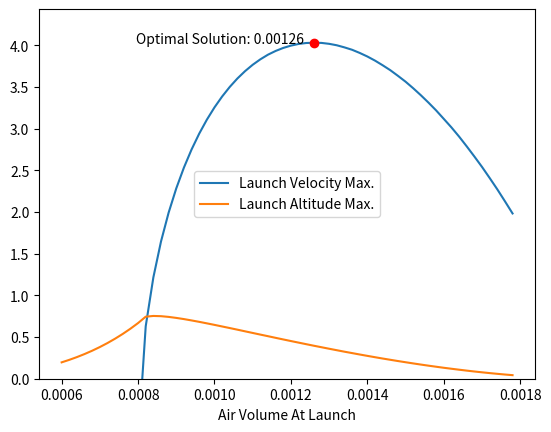
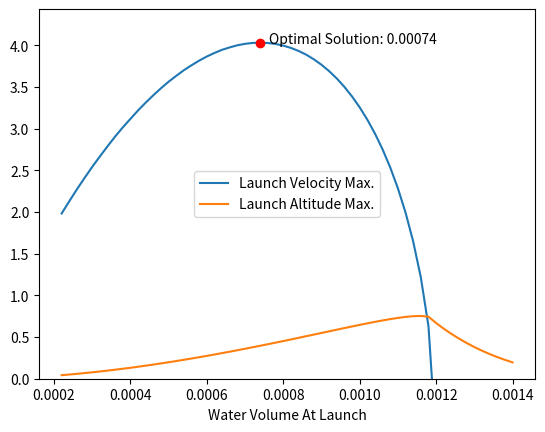

Write the Python code that produced these figures, in order.
from math import *
import numpy as np
import matplotlib.pyplot as plt

def press(volume, temperature, pressure_initial, temp_initial, volume_initial):
    return (((pressure_initial * volume_initial) / temp_initial) * temperature) / volume

def exit_velocity(pressure, pressure_atm):
    return sqrt((pressure - pressure_atm) / 500)

def vol(volume_previous, pressure, pressure_atm, dt, area):
    return volume_previous + area * exit_velocity(pressure, pressure_atm) * dt

def temp(temp_previous, pressure, pressure_atm, dt, area, c_v):
    return temp_previous - ((pressure * area * exit_velocity(pressure, pressure_atm) * dt) / c_v)

def thrust(pressure, pressure_atm, area):
    return area * 1000 * exit_velocity(pressure, pressure_atm)**2

def mass_func(mass_initial, area, pressure, pressure_atm):
    return (mass_initial - 0.5 * area * 1000 * exit_velocity(pressure, pressure_atm) * dt, mass_initial - area * 1000 * exit_velocity(pressure, pressure_atm) * dt)

def accel(mass, g, k, velocity, pressure, pressure_atm, area):
    return (thrust(pressure, pressure_atm, area) - mass * g - k * velocity**2) / mass

def speed(velocity_initial, accel, dt):
    return velocity_initial + accel * dt

def dis(height_initial, velocity, dt, accel):
    return height_initial + velocity * dt - 0.5 * accel * dt**2

pressure_initial = 250000
pressure_atm = 100000
temp_initial = 300
volume_final = 0.002
area = 0.000314
c_v = 700
mass_rocket = 1.4
g = 9.81
k = 0.004

dt = 0.0001

volume_initial = np.arange(0.3* volume_final, 0.9*volume_final, (0.01 * volume_final))

values_list = []

for v in volume_initial:
    time = 0
    volume = v
    pressure = pressure_initial
    temperature = temp_initial
    height = 0
    velocity = 0
    peak_accel = 0
    mass_initial = mass_rocket + 1000 * (volume_final - volume)
    mass = (mass_initial, mass_initial)

    while volume < volume_final:

        if volume == volume_final or pressure <= pressure_atm:
            break

        volume = vol(volume, pressure, pressure_atm, dt, area)
        temperature = temp(temperature, pressure, pressure_atm, dt, area, c_v)
        pressure = press(volume, temperature, pressure_initial, temp_initial, v)

        if pressure <= pressure_atm:
            print("Pressure dropped too low")
            break

        mass = mass_func(mass[1], area, pressure, pressure_atm)
        acceleration = accel(mass[0], g, k, velocity, pressure, pressure_atm, area)

        if acceleration > peak_accel:
            peak_accel = acceleration

        velocity = speed(velocity, acceleration, dt)
        height = dis(height, velocity, dt, acceleration)
        time += dt

    values_list.append((height, velocity, peak_accel / g))

velocity_list = []
height_list = []

for i in values_list:
    velocity_list.append(i[1])
    height_list.append(i[0])

comparator_list = []

for i in values_list:
    comparator_list.append(round(i[0] + ((i[1]**2) / 2 * g), 6))

print(volume_initial[comparator_list.index(max(comparator_list))], values_list[comparator_list.index(max(comparator_list))][0], values_list[comparator_list.index(max(comparator_list))][1])

water_volume = []

for i in volume_initial:
    water_volume.append(volume_final - i)

plt.figure(1)
plt.plot(volume_initial, velocity_list, label="Launch Velocity Max.")
plt.plot(volume_initial, height_list, label="Launch Altitude Max.")
plt.xlabel("Air Volume At Launch")
plt.ylim(0, 1.1 * values_list[comparator_list.index(max(comparator_list))][1])
plt.plot(volume_initial[comparator_list.index(max(comparator_list))],values_list[comparator_list.index(max(comparator_list))][1],'ro')
plt.text(0.98 * volume_initial[comparator_list.index(max(comparator_list))], values_list[comparator_list.index(max(comparator_list))][1], "Optimal Solution: {}".format(round(volume_initial[comparator_list.index(max(comparator_list))], 5)), horizontalalignment='right')
plt.legend()

plt.figure(2)
plt.plot(water_volume, velocity_list, label="Launch Velocity Max.")
plt.plot(water_volume, height_list, label="Launch Altitude Max.")
plt.xlabel("Water Volume At Launch")
plt.ylim(0, 1.1 * values_list[comparator_list.index(max(comparator_list))][1])
plt.plot(volume_final - volume_initial[comparator_list.index(max(comparator_list))],values_list[comparator_list.index(max(comparator_list))][1],'ro')
plt.text(1.03 * (volume_final - volume_initial[comparator_list.index(max(comparator_list))]), values_list[comparator_list.index(max(comparator_list))][1], "Optimal Solution: {}".format(round(volume_final - volume_initial[comparator_list.index(max(comparator_list))], 5)), horizontalalignment='left')
plt.legend()

plt.show()